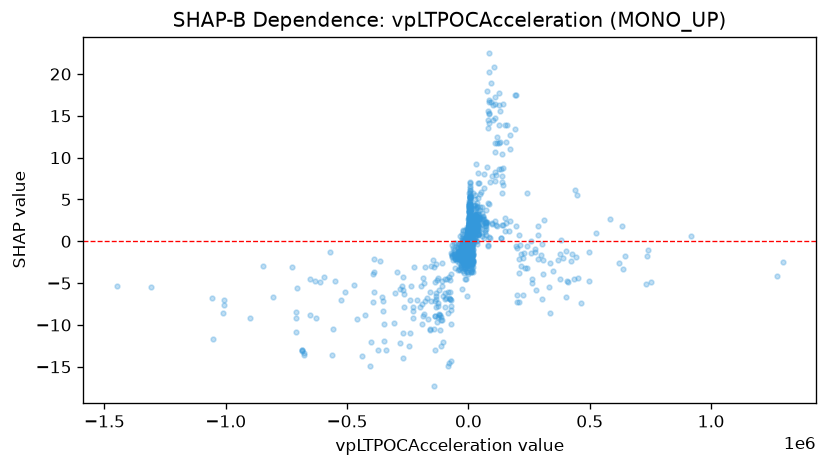

The file beside this chart, header and first rows:
feature_value, shap_value
260358, -5.016
-971.9, 0.04003
-132606, -6.17
126600, 17.74
38.82, 1.604
429.7, 1.77
-210.8, -0.5102
78.2, 0.5196
4646, 2.913
1084, -0.6432
186.4, 0.8147
-647.8, -0.5755
-793.7, -0.919
13734, -1.843
-41973, -2.113
12313, -1.381
78669, 14.48
2309, 0.9039
-17460, -3.843
18035, -3.615
111.6, -0.5157
-18.5, -2.1
-10312, -3.546
690.3, 0.5247
-350, -0.7342
46607, 5.707
23956, 4.272
-19159, -2.743
-19159, -2.666
781.9, 1.659
781.9, 2.261
-14731, -0.6472
-6368, -1.725
58.19, -0.4637
58.19, -0.3657
149821, 13.85
-10585, -1.736
44347, 6.958
38317, 7.024
-1563, -2.776
18048, -3.076
-2766, -0.8508
-16567, -3.034
-20027, -2.755
9891, -1.461
-32224, -2.813
14642, -0.613
-166570, -9.249
714.5, 0.06767
6565, 2.779
17360, -1.444
38944, 8.147
26925, 5.11
3126, 0.3645
65583, 6.326
1145, 0.1743
-340435, -13
6142, 3.478
20.12, -0.4513
12782, -2.471
... 1,248 more rows
